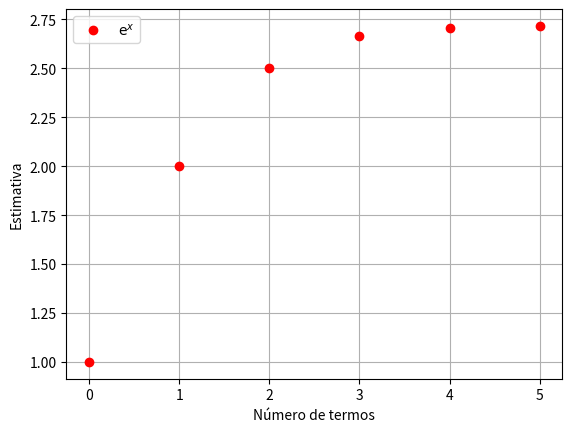
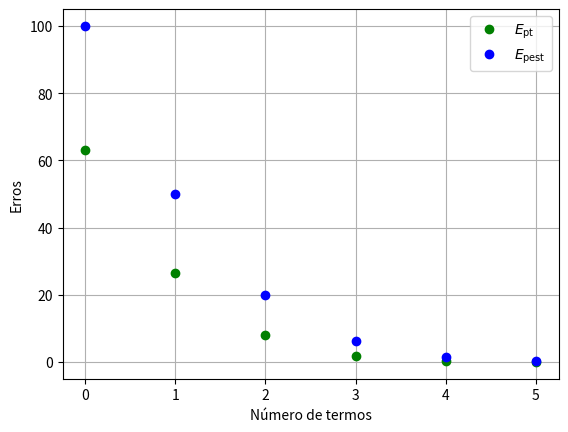

The matplotlib source for these figures, in order:
import numpy as np
import math
import matplotlib.pyplot as plt

# e^x
x = 1

# número de algarismos significativos
n = 6

# exponencial de x
u = math.exp(x)

# definição de valores
soma = 0
old = 0
estimativa = []
contador = []
EPT = []
EPEST = [100]


# série de Maclaurin
def Maclaurin(x, n):
    return x**n / math.factorial(n)


# loop principal
for i in range(n):

    # somatório
    soma = soma + Maclaurin(x, i)

    # erros percentuais
    Ept = abs((u - soma) / u) * 100
    if i > 0:
        Epest = abs((soma - old) / soma) * 100
        EPEST.append(Epest)

    # valor antigo
    old = soma

    # appends
    estimativa.append(soma)
    contador.append(i)
    EPT.append(Ept)

plt.figure()
plt.plot(contador, estimativa, "or", label="$\mathrm{e}^x$")
plt.legend()
plt.xlabel("Número de termos")
plt.ylabel("Estimativa")
plt.grid()

plt.figure()
plt.plot(contador, EPT, "og", label="$E_{\\text{pt}}$")
plt.plot(contador, EPEST, "ob", label="$E_{\\text{pest}}$")
plt.legend()
plt.xlabel("Número de termos")
plt.ylabel("Erros")
plt.grid()

plt.show()
